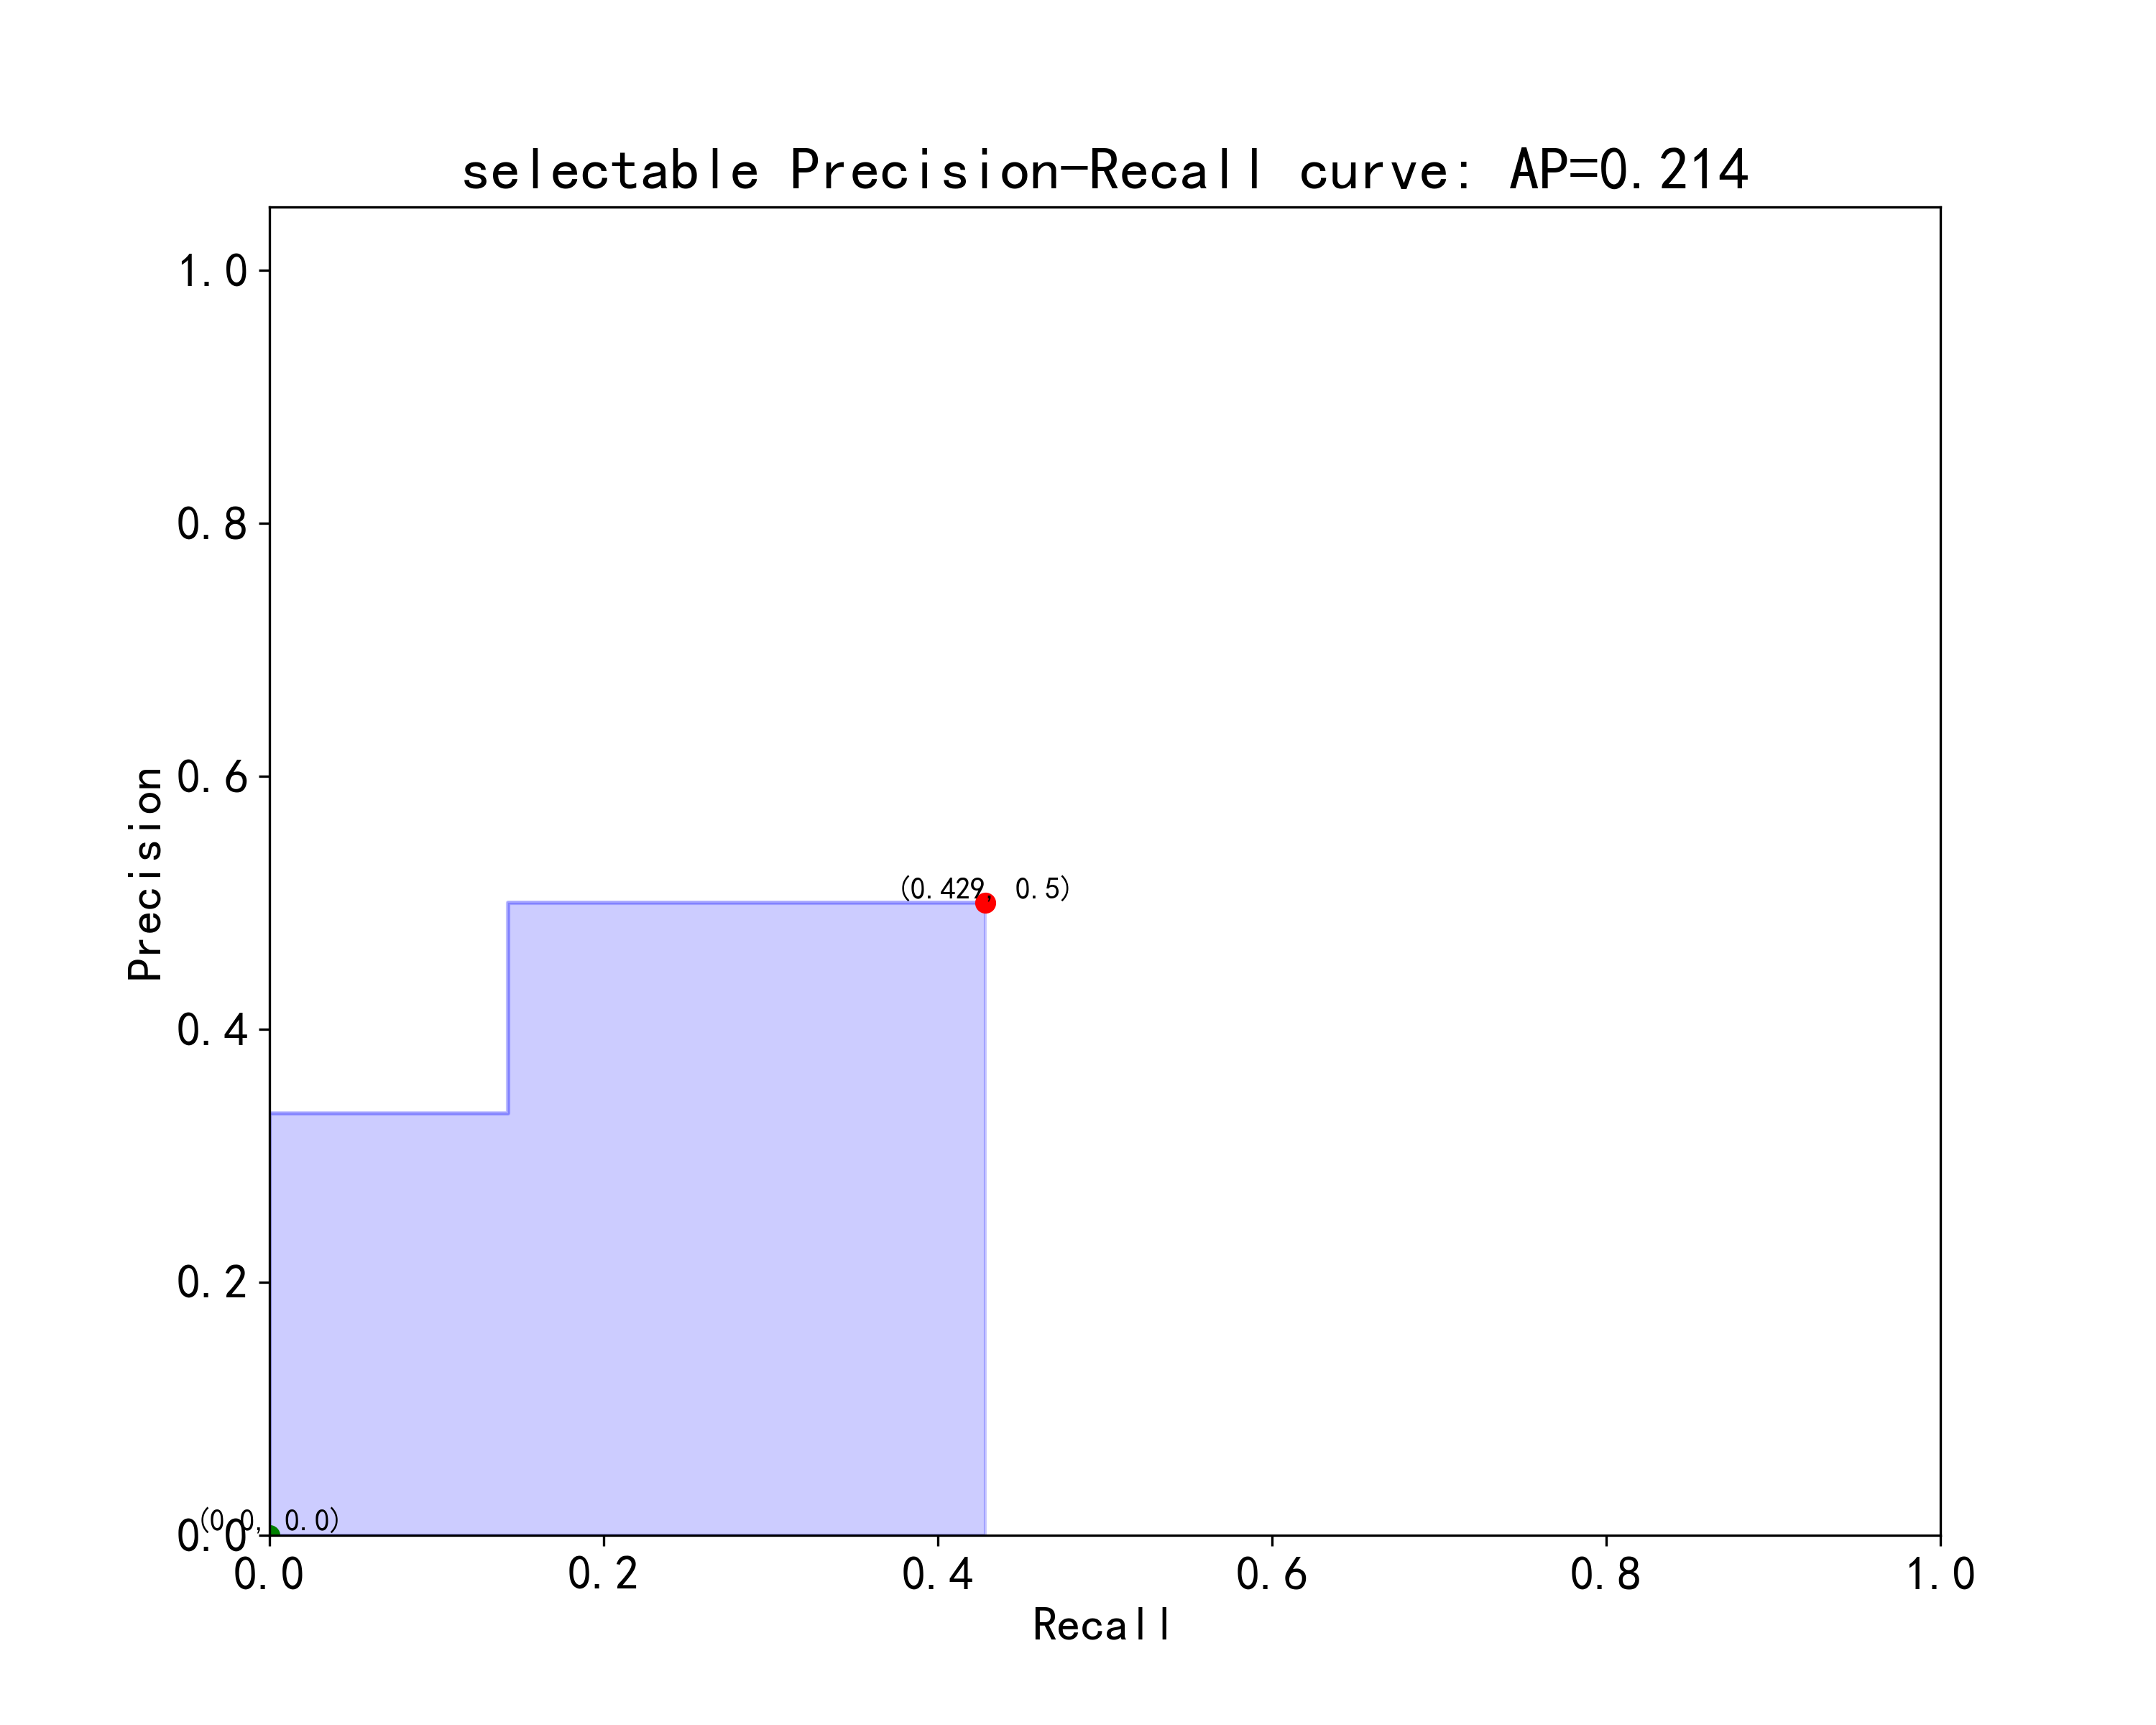

The data file committed next to this chart (first rows):
threshod, precision, recall, TP_num_sum, P_num_sum
0.1, 0.5, 0.4286, 3, 6
0.105, 0.5, 0.4286, 3, 6
0.1101, 0.5, 0.4286, 3, 6
0.1151, 0.5, 0.4286, 3, 6
0.1201, 0.5, 0.4286, 3, 6
0.1251, 0.5, 0.4286, 3, 6
0.1302, 0.5, 0.4286, 3, 6
0.1352, 0.5, 0.4286, 3, 6
0.1402, 0.5, 0.4286, 3, 6
0.1453, 0.5, 0.4286, 3, 6
0.1503, 0.5, 0.4286, 3, 6
0.1553, 0.5, 0.4286, 3, 6
0.1603, 0.5, 0.4286, 3, 6
0.1654, 0.5, 0.4286, 3, 6
0.1704, 0.5, 0.4286, 3, 6
0.1754, 0.5, 0.4286, 3, 6
0.1804, 0.5, 0.4286, 3, 6
0.1855, 0.5, 0.4286, 3, 6
0.1905, 0.5, 0.4286, 3, 6
0.1955, 0.5, 0.4286, 3, 6
0.2006, 0.5, 0.4286, 3, 6
0.2056, 0.5, 0.4286, 3, 6
0.2106, 0.5, 0.4286, 3, 6
0.2156, 0.5, 0.4286, 3, 6
0.2207, 0.5, 0.4286, 3, 6
0.2257, 0.5, 0.4286, 3, 6
0.2307, 0.5, 0.4286, 3, 6
0.2358, 0.5, 0.4286, 3, 6
0.2408, 0.5, 0.4286, 3, 6
0.2458, 0.5, 0.4286, 3, 6
0.2508, 0.5, 0.4286, 3, 6
0.2559, 0.5, 0.4286, 3, 6
0.2609, 0.5, 0.4286, 3, 6
0.2659, 0.5, 0.4286, 3, 6
0.2709, 0.5, 0.4286, 3, 6
0.276, 0.5, 0.4286, 3, 6
0.281, 0.5, 0.4286, 3, 6
0.286, 0.5, 0.4286, 3, 6
0.2911, 0.5, 0.4286, 3, 6
0.2961, 0.5, 0.4286, 3, 6
0.3011, 0.5, 0.4286, 3, 6
0.3061, 0.5, 0.4286, 3, 6
0.3112, 0.5, 0.4286, 3, 6
0.3162, 0.5, 0.4286, 3, 6
0.3212, 0.5, 0.4286, 3, 6
0.3263, 0.5, 0.4286, 3, 6
0.3313, 0.5, 0.4286, 3, 6
0.3363, 0.5, 0.4286, 3, 6
0.3413, 0.5, 0.4286, 3, 6
0.3464, 0.5, 0.4286, 3, 6
0.3514, 0.5, 0.4286, 3, 6
0.3564, 0.5, 0.4286, 3, 6
0.3615, 0.5, 0.4286, 3, 6
0.3665, 0.5, 0.4286, 3, 6
0.3715, 0.5, 0.4286, 3, 6
0.3765, 0.5, 0.4286, 3, 6
0.3816, 0.5, 0.4286, 3, 6
0.3866, 0.5, 0.4286, 3, 6
0.3916, 0.5, 0.4286, 3, 6
0.3966, 0.5, 0.4286, 3, 6
... 122 more rows
